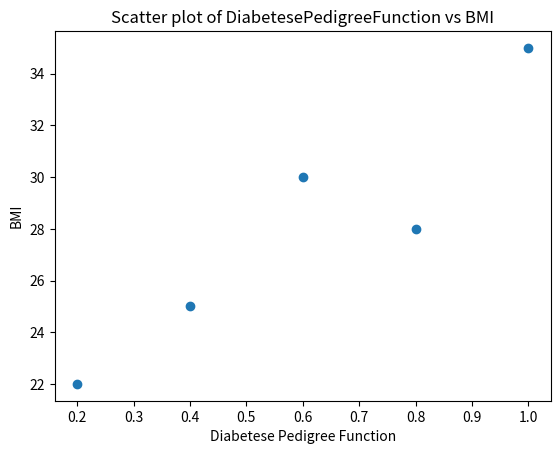

Recreate this plot in Python.
import matplotlib.pyplot as plt 
import pandas as pd

data = {
  'DiabetesePedigreeFunction': [0.2,0.4,0.6,0.8,1.0],
  'BMI': [22,25,30,28,35]
}

diabetes = pd.DataFrame(data)

plt.scatter(diabetes['DiabetesePedigreeFunction'], diabetes['BMI'])

plt.xlabel('Diabetese Pedigree Function')
plt.ylabel('BMI'
           )

plt.title('Scatter plot of DiabetesePedigreeFunction vs BMI')

plt.show()